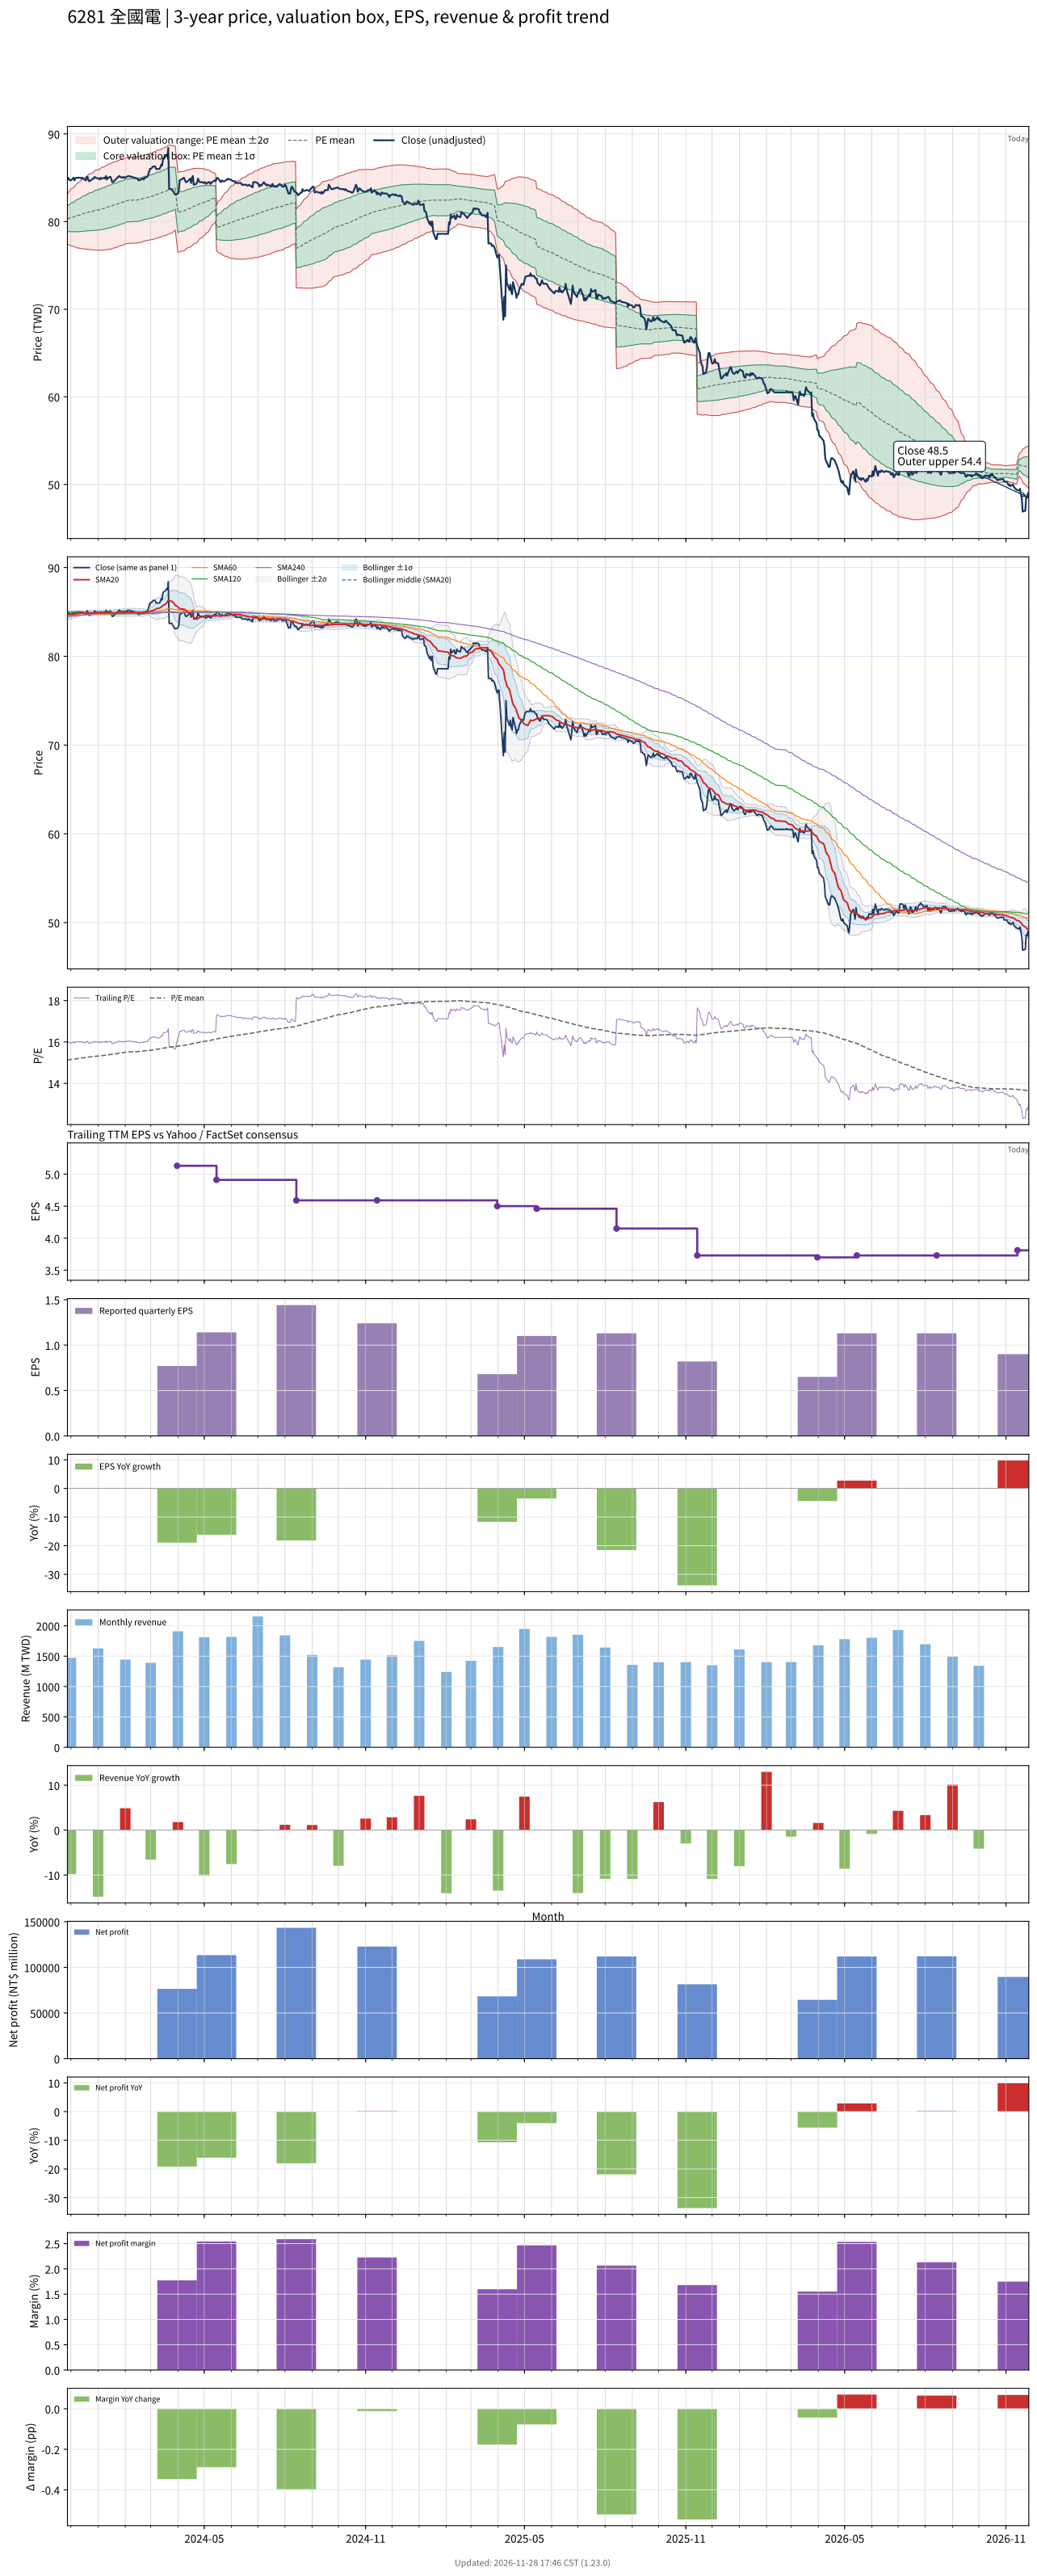

The data file committed next to this chart (first rows):
# chart-version: skill-stock-dynamic-val…
date, close, available_date, period_end, eps, ttm_eps, pe, pe_mean, pe_std, price_m2, price_m1, price_mean, price_p1, price_p2, forward_eps, forward_pe, forward_pe_mean, forward_pe_std, forward_price_m2, forward_price_m1, forward_price_mean, forward_price_p1, forward_price_p2, sma20
2023-11-27, 84.8, 2023-11-14, 2023-09-30, 1.24, 5.31, 15.97, 15.12, 0.2674, 77.46, 78.88, 80.3, 81.72, 83.14, , , , , , , , , , 84.6
2023-11-28, 85, 2023-11-14, 2023-09-30, 1.24, 5.31, 16.01, 15.13, 0.2789, 77.38, 78.86, 80.35, 81.83, 83.31, , , , , , , , , , 84.64
2023-11-29, 84.8, 2023-11-14, 2023-09-30, 1.24, 5.31, 15.97, 15.14, 0.2888, 77.32, 78.86, 80.39, 81.92, 83.46, , , , , , , , , , 84.67
2023-11-30, 84.7, 2023-11-14, 2023-09-30, 1.24, 5.31, 15.95, 15.15, 0.2978, 77.27, 78.85, 80.43, 82.01, 83.6, , , , , , , , , , 84.68
2023-12-01, 84.7, 2023-11-14, 2023-09-30, 1.24, 5.31, 15.95, 15.16, 0.3062, 77.22, 78.85, 80.48, 82.1, 83.73, , , , , , , , , , 84.69
2023-12-04, 85, 2023-11-14, 2023-09-30, 1.24, 5.31, 16.01, 15.16, 0.3157, 77.17, 78.84, 80.52, 82.2, 83.87, , , , , , , , , , 84.72
2023-12-05, 84.7, 2023-11-14, 2023-09-30, 1.24, 5.31, 15.95, 15.17, 0.3236, 77.12, 78.84, 80.56, 82.28, 84, , , , , , , , , , 84.73
2023-12-06, 84.9, 2023-11-14, 2023-09-30, 1.24, 5.31, 15.99, 15.18, 0.3317, 77.08, 78.84, 80.6, 82.36, 84.13, , , , , , , , , , 84.76
2023-12-07, 85, 2023-11-14, 2023-09-30, 1.24, 5.31, 16.01, 15.19, 0.3399, 77.04, 78.84, 80.65, 82.45, 84.26, , , , , , , , , , 84.78
2023-12-08, 85, 2023-11-14, 2023-09-30, 1.24, 5.31, 16.01, 15.2, 0.3478, 76.99, 78.84, 80.69, 82.54, 84.38, , , , , , , , , , 84.81
2023-12-11, 85, 2023-11-14, 2023-09-30, 1.24, 5.31, 16.01, 15.2, 0.3551, 76.96, 78.85, 80.73, 82.62, 84.5, , , , , , , , , , 84.84
2023-12-12, 85, 2023-11-14, 2023-09-30, 1.24, 5.31, 16.01, 15.21, 0.3618, 76.94, 78.86, 80.78, 82.7, 84.62, , , , , , , , , , 84.87
2023-12-13, 84.9, 2023-11-14, 2023-09-30, 1.24, 5.31, 15.99, 15.22, 0.3677, 76.92, 78.87, 80.83, 82.78, 84.73, , , , , , , , , , 84.87
2023-12-14, 85, 2023-11-14, 2023-09-30, 1.24, 5.31, 16.01, 15.23, 0.3743, 76.89, 78.88, 80.87, 82.86, 84.84, , , , , , , , , , 84.88
2023-12-15, 84.9, 2023-11-14, 2023-09-30, 1.24, 5.31, 15.99, 15.24, 0.3802, 76.87, 78.89, 80.91, 82.93, 84.95, , , , , , , , , , 84.87
2023-12-18, 84.7, 2023-11-14, 2023-09-30, 1.24, 5.31, 15.95, 15.25, 0.3848, 76.87, 78.91, 80.96, 83, 85.04, , , , , , , , , , 84.86
2023-12-19, 85.1, 2023-11-14, 2023-09-30, 1.24, 5.31, 16.03, 15.25, 0.3904, 76.86, 78.93, 81, 83.08, 85.15, , , , , , , , , , 84.88
2023-12-20, 85.1, 2023-11-14, 2023-09-30, 1.24, 5.31, 16.03, 15.26, 0.3962, 76.84, 78.94, 81.05, 83.15, 85.25, , , , , , , , , , 84.89
2023-12-21, 84.7, 2023-11-14, 2023-09-30, 1.24, 5.31, 15.95, 15.27, 0.401, 76.82, 78.95, 81.08, 83.21, 85.34, , , , , , , , , , 84.89
2023-12-22, 84.6, 2023-11-14, 2023-09-30, 1.24, 5.31, 15.93, 15.28, 0.4055, 76.81, 78.96, 81.11, 83.27, 85.42, , , , , , , , , , 84.88
2023-12-25, 84.8, 2023-11-14, 2023-09-30, 1.24, 5.31, 15.97, 15.28, 0.4104, 76.79, 78.97, 81.15, 83.33, 85.5, , , , , , , , , , 84.88
2023-12-26, 84.9, 2023-11-14, 2023-09-30, 1.24, 5.31, 15.99, 15.29, 0.4151, 76.78, 78.98, 81.19, 83.39, 85.59, , , , , , , , , , 84.88
2023-12-27, 84.9, 2023-11-14, 2023-09-30, 1.24, 5.31, 15.99, 15.3, 0.4199, 76.76, 78.99, 81.22, 83.45, 85.68, , , , , , , , , , 84.88
2023-12-28, 85.1, 2023-11-14, 2023-09-30, 1.24, 5.31, 16.03, 15.3, 0.4251, 76.74, 79, 81.25, 83.51, 85.77, , , , , , , , , , 84.9
2023-12-29, 85, 2023-11-14, 2023-09-30, 1.24, 5.31, 16.01, 15.31, 0.4295, 76.74, 79.02, 81.3, 83.58, 85.86, , , , , , , , , , 84.92
2024-01-02, 84.9, 2023-11-14, 2023-09-30, 1.24, 5.31, 15.99, 15.32, 0.4337, 76.73, 79.03, 81.33, 83.63, 85.94, , , , , , , , , , 84.91
2024-01-03, 84.8, 2023-11-14, 2023-09-30, 1.24, 5.31, 15.97, 15.32, 0.4374, 76.72, 79.05, 81.37, 83.69, 86.01, , , , , , , , , , 84.92
2024-01-04, 85, 2023-11-14, 2023-09-30, 1.24, 5.31, 16.01, 15.33, 0.441, 76.73, 79.07, 81.41, 83.75, 86.1, , , , , , , , , , 84.92
2024-01-05, 84.9, 2023-11-14, 2023-09-30, 1.24, 5.31, 15.99, 15.34, 0.4441, 76.74, 79.1, 81.46, 83.81, 86.17, , , , , , , , , , 84.92
2024-01-08, 85, 2023-11-14, 2023-09-30, 1.24, 5.31, 16.01, 15.35, 0.4473, 76.75, 79.12, 81.5, 83.87, 86.25, , , , , , , , , , 84.92
2024-01-09, 84.9, 2023-11-14, 2023-09-30, 1.24, 5.31, 15.99, 15.36, 0.4501, 76.76, 79.15, 81.54, 83.93, 86.32, , , , , , , , , , 84.91
2024-01-10, 85.2, 2023-11-14, 2023-09-30, 1.24, 5.31, 16.05, 15.37, 0.4531, 76.78, 79.18, 81.59, 83.99, 86.4, , , , , , , , , , 84.92
2024-01-11, 84.8, 2023-11-14, 2023-09-30, 1.24, 5.31, 15.97, 15.37, 0.4549, 76.8, 79.22, 81.63, 84.05, 86.46, , , , , , , , , , 84.92
2024-01-12, 85, 2023-11-14, 2023-09-30, 1.24, 5.31, 16.01, 15.38, 0.4573, 76.82, 79.25, 81.68, 84.11, 86.53, , , , , , , , , , 84.92
2024-01-15, 85.1, 2023-11-14, 2023-09-30, 1.24, 5.31, 16.03, 15.39, 0.4597, 76.84, 79.28, 81.72, 84.16, 86.6, , , , , , , , , , 84.92
2024-01-16, 84.9, 2023-11-14, 2023-09-30, 1.24, 5.31, 15.99, 15.4, 0.461, 76.87, 79.32, 81.77, 84.22, 86.67, , , , , , , , , , 84.94
2024-01-17, 84.5, 2023-11-14, 2023-09-30, 1.24, 5.31, 15.91, 15.41, 0.4614, 76.91, 79.36, 81.81, 84.26, 86.71, , , , , , , , , , 84.91
2024-01-18, 84.5, 2023-11-14, 2023-09-30, 1.24, 5.31, 15.91, 15.42, 0.4615, 76.96, 79.41, 81.86, 84.31, 86.76, , , , , , , , , , 84.88
2024-01-19, 84.6, 2023-11-14, 2023-09-30, 1.24, 5.31, 15.93, 15.42, 0.4619, 76.99, 79.45, 81.9, 84.35, 86.81, , , , , , , , , , 84.87
2024-01-22, 84.9, 2023-11-14, 2023-09-30, 1.24, 5.31, 15.99, 15.43, 0.4621, 77.04, 79.49, 81.95, 84.4, 86.86, , , , , , , , , , 84.89
2024-01-23, 85, 2023-11-14, 2023-09-30, 1.24, 5.31, 16.01, 15.44, 0.4619, 77.09, 79.55, 82, 84.45, 86.91, , , , , , , , , , 84.89
2024-01-24, 85.1, 2023-11-14, 2023-09-30, 1.24, 5.31, 16.03, 15.45, 0.4621, 77.14, 79.6, 82.05, 84.5, 86.96, , , , , , , , , , 84.91
2024-01-25, 85.2, 2023-11-14, 2023-09-30, 1.24, 5.31, 16.05, 15.46, 0.4625, 77.19, 79.64, 82.1, 84.56, 87.01, , , , , , , , , , 84.92
2024-01-26, 85.1, 2023-11-14, 2023-09-30, 1.24, 5.31, 16.03, 15.47, 0.4628, 77.23, 79.69, 82.15, 84.61, 87.06, , , , , , , , , , 84.92
2024-01-29, 85, 2023-11-14, 2023-09-30, 1.24, 5.31, 16.01, 15.48, 0.4622, 77.29, 79.74, 82.2, 84.65, 87.11, , , , , , , , , , 84.92
2024-01-30, 85.1, 2023-11-14, 2023-09-30, 1.24, 5.31, 16.03, 15.49, 0.462, 77.34, 79.79, 82.25, 84.7, 87.15, , , , , , , , , , 84.93
2024-01-31, 85, 2023-11-14, 2023-09-30, 1.24, 5.31, 16.01, 15.5, 0.4616, 77.39, 79.84, 82.29, 84.75, 87.2, , , , , , , , , , 84.94
2024-02-01, 85, 2023-11-14, 2023-09-30, 1.24, 5.31, 16.01, 15.51, 0.4608, 77.45, 79.9, 82.34, 84.79, 87.24, , , , , , , , , , 84.94
2024-02-02, 85.1, 2023-11-14, 2023-09-30, 1.24, 5.31, 16.03, 15.51, 0.4619, 77.48, 79.93, 82.38, 84.84, 87.29, , , , , , , , , , 84.95
2024-02-05, 85.2, 2023-11-14, 2023-09-30, 1.24, 5.31, 16.05, 15.52, 0.4624, 77.52, 79.97, 82.43, 84.88, 87.34, , , , , , , , , , 84.96
2024-02-15, 84.9, 2023-11-14, 2023-09-30, 1.24, 5.31, 15.99, 15.53, 0.4625, 77.56, 80.01, 82.47, 84.92, 87.38, , , , , , , , , , 84.96
2024-02-16, 84.7, 2023-11-14, 2023-09-30, 1.24, 5.31, 15.95, 15.54, 0.4623, 77.6, 80.05, 82.51, 84.96, 87.41, , , , , , , , , , 84.94
2024-02-19, 84.8, 2023-11-14, 2023-09-30, 1.24, 5.31, 15.97, 15.54, 0.4625, 77.63, 80.09, 82.54, 85, 87.45, , , , , , , , , , 84.94
2024-02-20, 84.9, 2023-11-14, 2023-09-30, 1.24, 5.31, 15.99, 15.55, 0.4625, 77.67, 80.13, 82.58, 85.04, 87.49, , , , , , , , , , 84.93
2024-02-21, 84.9, 2023-11-14, 2023-09-30, 1.24, 5.31, 15.99, 15.56, 0.4626, 77.71, 80.16, 82.62, 85.08, 87.53, , , , , , , , , , 84.92
2024-02-22, 84.8, 2023-11-14, 2023-09-30, 1.24, 5.31, 15.97, 15.57, 0.462, 77.75, 80.21, 82.66, 85.11, 87.56, , , , , , , , , , 84.92
2024-02-23, 85, 2023-11-14, 2023-09-30, 1.24, 5.31, 16.01, 15.57, 0.462, 77.79, 80.24, 82.7, 85.15, 87.6, , , , , , , , , , 84.94
2024-02-26, 85.1, 2023-11-14, 2023-09-30, 1.24, 5.31, 16.03, 15.58, 0.462, 77.83, 80.28, 82.74, 85.19, 87.64, , , , , , , , , , 84.97
2024-02-27, 85.3, 2023-11-14, 2023-09-30, 1.24, 5.31, 16.06, 15.59, 0.4624, 77.87, 80.32, 82.78, 85.23, 87.69, , , , , , , , , , 85
... 669 more rows
